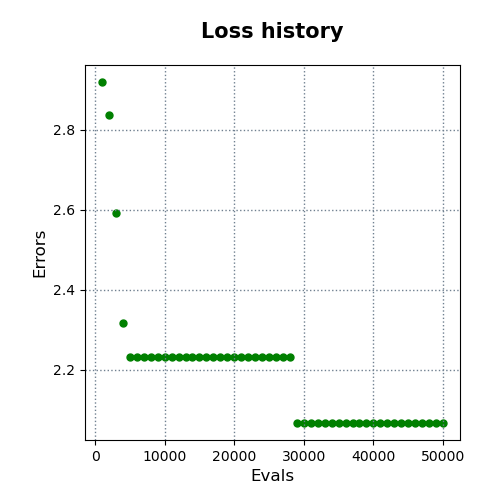

The data file committed next to this chart (first rows):
evals, errors
1000, 2.919
2000, 2.837
3000, 2.593
4000, 2.317
5000, 2.232
6000, 2.232
7000, 2.232
8000, 2.232
9000, 2.232
10000, 2.232
11000, 2.232
12000, 2.232
13000, 2.232
14000, 2.232
15000, 2.232
16000, 2.232
17000, 2.232
18000, 2.232
19000, 2.232
20000, 2.232
21000, 2.232
22000, 2.232
23000, 2.232
24000, 2.232
25000, 2.232
26000, 2.232
27000, 2.232
28000, 2.232
29000, 2.068
30000, 2.068
31000, 2.068
32000, 2.068
33000, 2.068
34000, 2.068
35000, 2.068
36000, 2.068
37000, 2.068
38000, 2.068
39000, 2.068
40000, 2.068
41000, 2.068
42000, 2.068
43000, 2.068
44000, 2.068
45000, 2.068
46000, 2.068
47000, 2.068
48000, 2.068
49000, 2.068
50000, 2.068
